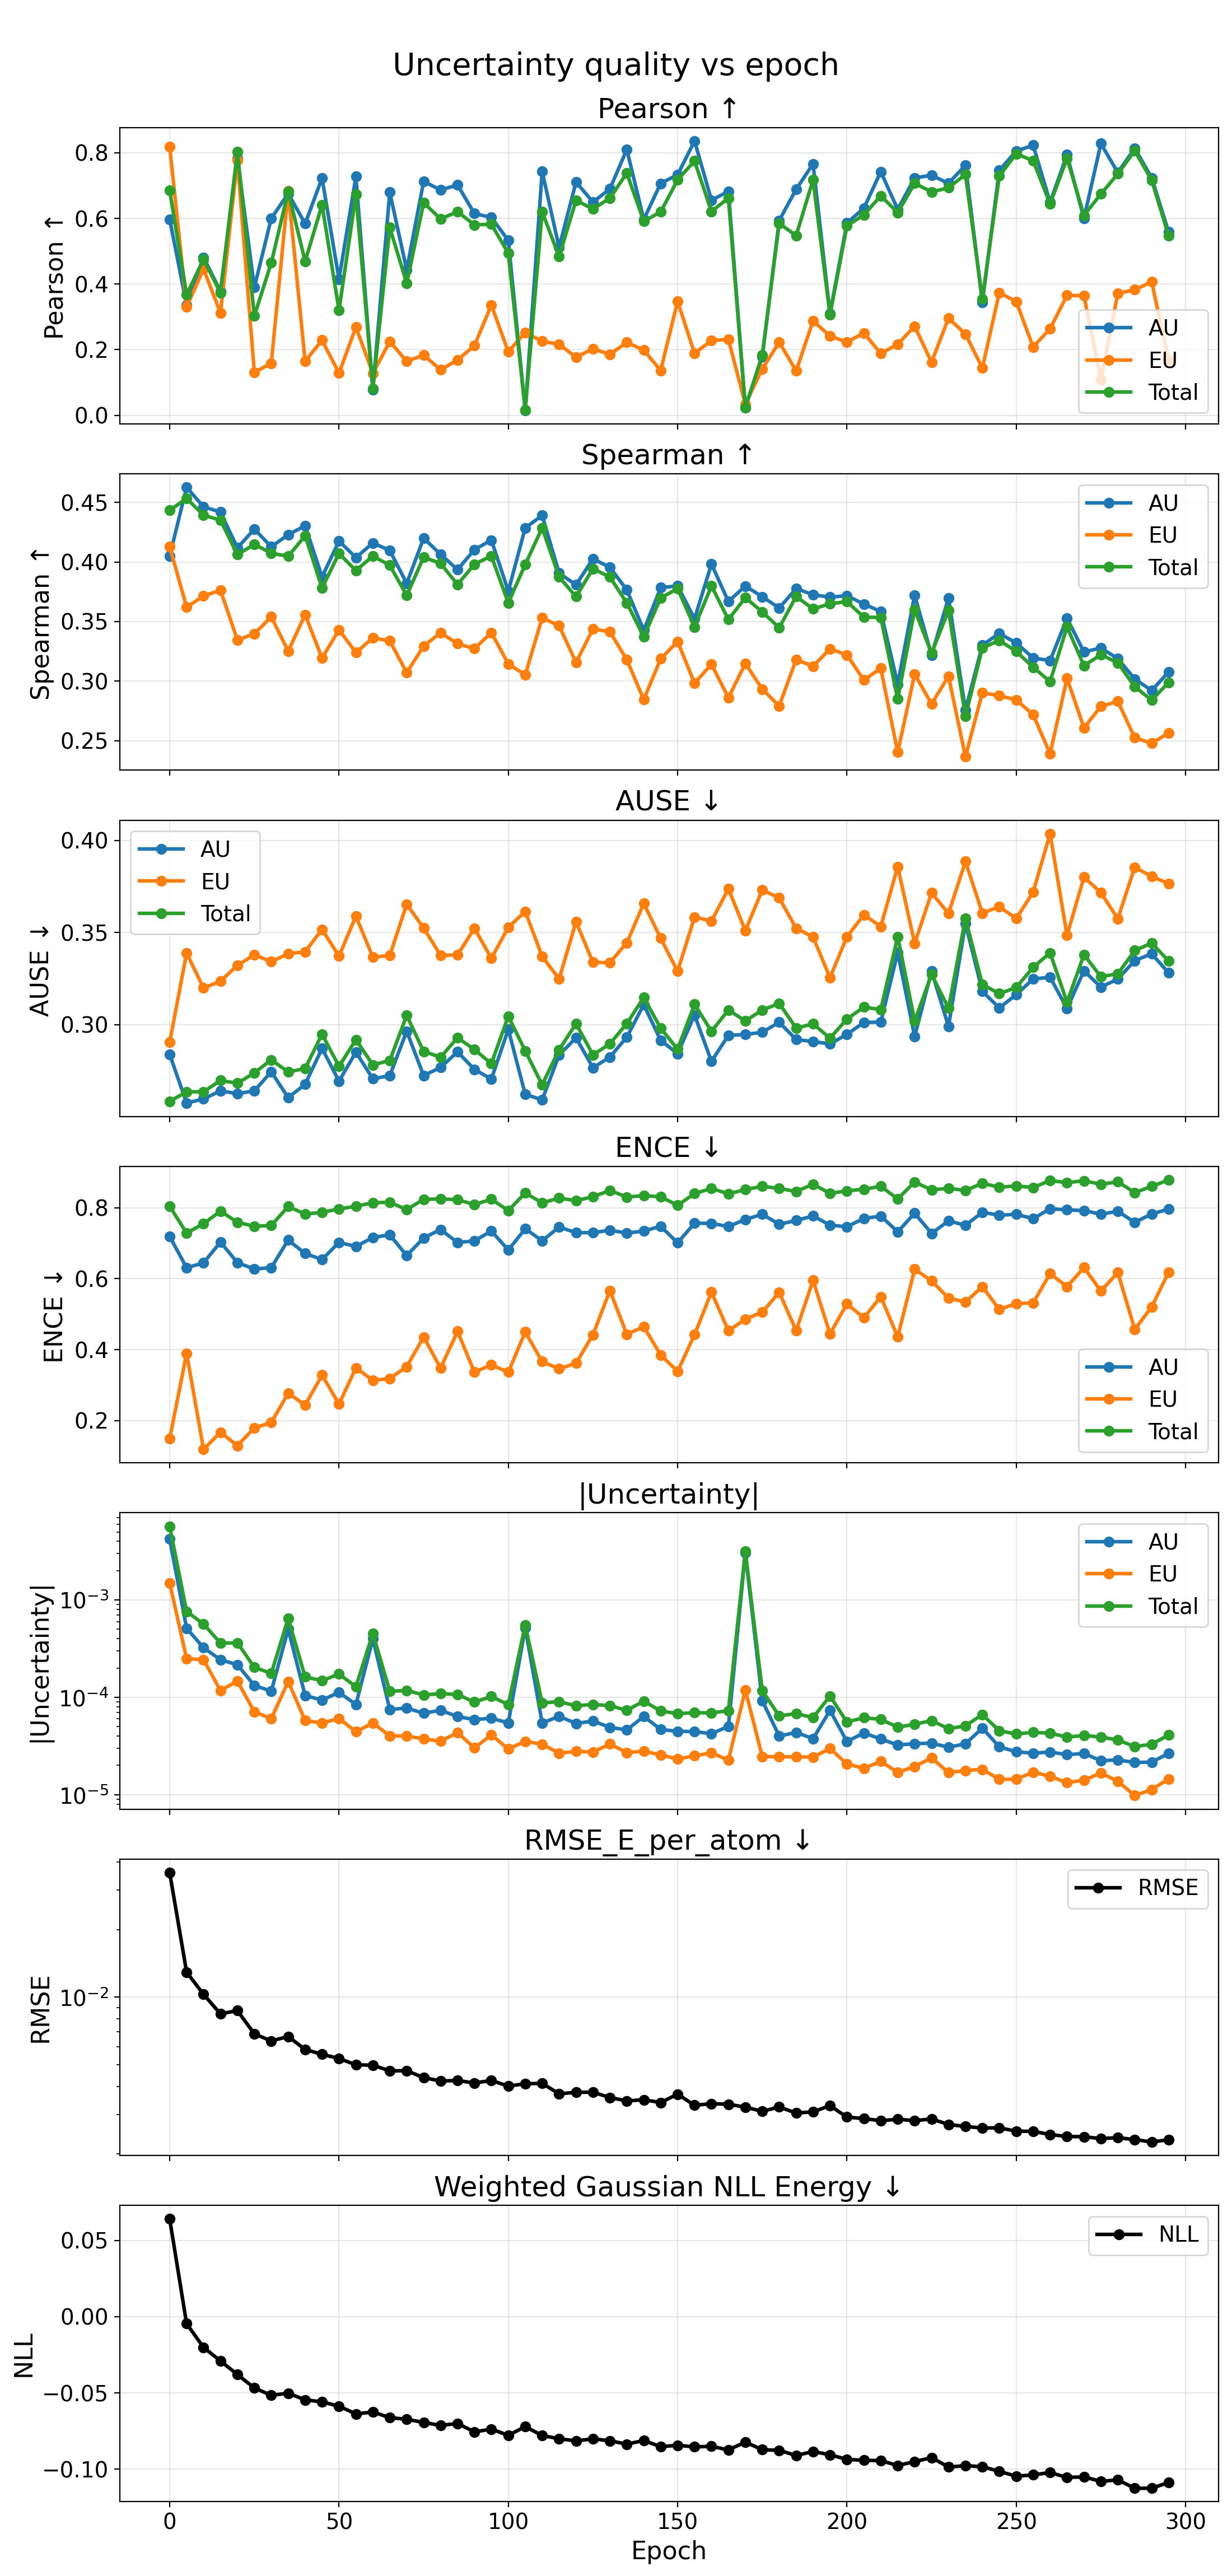

Source data for this figure (header and first rows):
epoch, pearson_aleatoric, pearson_epistemic, pearson_total, spearman_aleatoric, spearman_epistemic, spearman_total, ause_aleatoric, ause_epistemic, ause_total, ence_aleatoric, ence_epistemic, ence_total, nll_energy, rmse_e_atom, magnitude_aleatoric, magnitude_epistemic, magnitude_total
0, 0.5976, 0.8191, 0.6857, 0.4051, 0.4129, 0.4434, 0.2838, 0.2904, 0.2583, 0.7192, 0.149, 0.804, 0.064, 0.03593, 0.004214, 0.001497, 0.005711
5, 0.3362, 0.3304, 0.3679, 0.4627, 0.3621, 0.4534, 0.2574, 0.3388, 0.2634, 0.6306, 0.3894, 0.7284, -0.004627, 0.01294, 0.0005122, 0.000249, 0.0007612
10, 0.4815, 0.4458, 0.4756, 0.4463, 0.3714, 0.4393, 0.2595, 0.3198, 0.2635, 0.6447, 0.1192, 0.755, -0.02015, 0.01029, 0.0003225, 0.0002435, 0.000566
15, 0.3777, 0.3125, 0.3733, 0.4419, 0.3763, 0.4351, 0.264, 0.3236, 0.2696, 0.703, 0.1672, 0.7902, -0.02905, 0.008426, 0.0002431, 0.0001173, 0.0003604
20, 0.7834, 0.7777, 0.8036, 0.4119, 0.3346, 0.4062, 0.2624, 0.3322, 0.2681, 0.6452, 0.1295, 0.7589, -0.0379, 0.008713, 0.0002158, 0.0001466, 0.0003624
25, 0.3899, 0.1306, 0.3029, 0.4276, 0.3397, 0.4148, 0.264, 0.3379, 0.2737, 0.627, 0.1794, 0.7476, -0.04674, 0.006862, 0.0001323, 7.098357665732806e-05, 0.0002033
30, 0.6, 0.159, 0.4645, 0.4129, 0.354, 0.4074, 0.2743, 0.3342, 0.2808, 0.6312, 0.1944, 0.7499, -0.05152, 0.00638, 0.0001155, 6.031821741833482e-05, 0.0001759
35, 0.6759, 0.6843, 0.6821, 0.4229, 0.3252, 0.4048, 0.2603, 0.3385, 0.2742, 0.7088, 0.2775, 0.8034, -0.05014, 0.006678, 0.0005006, 0.0001451, 0.0006458
40, 0.5841, 0.165, 0.4692, 0.4305, 0.3558, 0.4221, 0.2675, 0.3396, 0.2761, 0.6708, 0.2438, 0.7821, -0.05455, 0.005844, 0.0001043, 5.77436478567995e-05, 0.000162
45, 0.723, 0.229, 0.6413, 0.3875, 0.3194, 0.3782, 0.2871, 0.3517, 0.2948, 0.654, 0.3285, 0.7867, -0.05582, 0.005562, 9.357016259918965e-05, 5.438403908852479e-05, 0.000148
50, 0.4149, 0.1286, 0.3202, 0.4176, 0.3432, 0.4072, 0.2692, 0.3372, 0.2773, 0.7023, 0.2464, 0.7965, -0.05869, 0.005328, 0.0001124, 6.072009440614465e-05, 0.0001731
55, 0.7273, 0.2688, 0.6727, 0.4037, 0.324, 0.3928, 0.285, 0.3589, 0.2918, 0.6908, 0.3488, 0.8038, -0.06372, 0.004994, 8.427257886160078e-05, 4.425437699603663e-05, 0.0001285
60, 0.07866, 0.1278, 0.08214, 0.416, 0.3363, 0.405, 0.2705, 0.3366, 0.2781, 0.7159, 0.3134, 0.8142, -0.06248, 0.004973, 0.0003986, 5.4429931663846104e-05, 0.0004531
65, 0.6796, 0.2252, 0.572, 0.4098, 0.3338, 0.3972, 0.2722, 0.3375, 0.2805, 0.7235, 0.3186, 0.815, -0.06612, 0.004694, 7.49273215588255e-05, 4.0192130961959265e-05, 0.0001151
70, 0.4433, 0.1647, 0.4023, 0.382, 0.3072, 0.3719, 0.2963, 0.3654, 0.305, 0.6649, 0.3519, 0.7947, -0.06728, 0.004699, 7.752574012035438e-05, 3.9986105168367206e-05, 0.0001175
75, 0.7131, 0.1837, 0.648, 0.4201, 0.3294, 0.4041, 0.2723, 0.3524, 0.2854, 0.7148, 0.4356, 0.8235, -0.0693, 0.00438, 6.849744048980028e-05, 3.7347468416762694e-05, 0.0001058
80, 0.6866, 0.1388, 0.5986, 0.4064, 0.3406, 0.3988, 0.2767, 0.3377, 0.2823, 0.7385, 0.348, 0.8247, -0.0713, 0.004228, 7.354088051579311e-05, 3.542042515220942e-05, 0.000109
85, 0.7022, 0.1687, 0.6205, 0.3936, 0.3315, 0.3811, 0.2852, 0.3378, 0.2928, 0.7018, 0.4515, 0.8226, -0.06996, 0.004251, 6.336693298477257e-05, 4.337320793690367e-05, 0.0001067
90, 0.6149, 0.2128, 0.5805, 0.4104, 0.3273, 0.3982, 0.2756, 0.3524, 0.2864, 0.7064, 0.3367, 0.8087, -0.07555, 0.004143, 5.9056539210941995e-05, 3.0207555211680983e-05, 8.926409441733994e-05
95, 0.6033, 0.3361, 0.5824, 0.4184, 0.3408, 0.405, 0.2704, 0.336, 0.2787, 0.7344, 0.357, 0.824, -0.07366, 0.004253, 6.079804354141743e-05, 4.1069925160179534e-05, 0.0001019
100, 0.5328, 0.1937, 0.4939, 0.3756, 0.3144, 0.3656, 0.2974, 0.3528, 0.3045, 0.6806, 0.3362, 0.7918, -0.07777, 0.004012, 5.456716537625653e-05, 2.9456717658007393e-05, 8.402388308874833e-05
105, 0.01539, 0.2526, 0.01678, 0.4286, 0.3054, 0.3979, 0.2621, 0.3615, 0.2857, 0.7406, 0.45, 0.8416, -0.07205, 0.004113, 0.0005172, 3.527061934377173e-05, 0.0005524
110, 0.7434, 0.2257, 0.6206, 0.4391, 0.3531, 0.4287, 0.2591, 0.337, 0.2673, 0.7067, 0.3664, 0.8136, -0.07784, 0.004125, 5.436633975622044e-05, 3.2936280212430805e-05, 8.73026200172717e-05
115, 0.5117, 0.2166, 0.4836, 0.3907, 0.3465, 0.3875, 0.2834, 0.3248, 0.2863, 0.7453, 0.3459, 0.8271, -0.08001, 0.003708, 6.37129857874379e-05, 2.665680121661808e-05, 9.036978707288654e-05
120, 0.7111, 0.1772, 0.6553, 0.3808, 0.3157, 0.3709, 0.2928, 0.3558, 0.3005, 0.7297, 0.3617, 0.8198, -0.08139, 0.003765, 5.38683096784689e-05, 2.780984872765998e-05, 8.167815831650842e-05
125, 0.6497, 0.2026, 0.6286, 0.4027, 0.3438, 0.3944, 0.2765, 0.3338, 0.2835, 0.7295, 0.4419, 0.831, -0.08007, 0.00377, 5.7005628091224024e-05, 2.7370299057988633e-05, 8.437592716212749e-05
130, 0.6901, 0.1856, 0.662, 0.3955, 0.3414, 0.3874, 0.2823, 0.3336, 0.2895, 0.7366, 0.5663, 0.8485, -0.08135, 0.003568, 4.905690086412506e-05, 3.303435788684453e-05, 8.209125877348015e-05
135, 0.8101, 0.2225, 0.7382, 0.3766, 0.318, 0.3657, 0.2932, 0.3444, 0.3005, 0.7284, 0.4435, 0.8299, -0.08353, 0.003447, 4.621309236685647e-05, 2.706625129738768e-05, 7.3279343667391e-05
140, 0.5969, 0.1985, 0.5915, 0.3427, 0.2846, 0.3373, 0.3108, 0.3658, 0.3147, 0.7342, 0.4647, 0.8341, -0.08116, 0.003488, 6.354178017489175e-05, 2.791285194234433e-05, 9.145463209528316e-05
145, 0.7068, 0.1367, 0.6199, 0.3785, 0.3188, 0.3699, 0.2914, 0.3469, 0.2979, 0.7475, 0.3851, 0.8306, -0.08519, 0.00339, 4.676964913902338e-05, 2.5580731468619432e-05, 7.235038061704017e-05
150, 0.7333, 0.3475, 0.7175, 0.3799, 0.3333, 0.3776, 0.2842, 0.3289, 0.2866, 0.701, 0.3386, 0.8067, -0.08427, 0.003694, 4.4673440037195176e-05, 2.3213521934804647e-05, 6.788696193172654e-05
155, 0.8361, 0.189, 0.7751, 0.3524, 0.2983, 0.3455, 0.3052, 0.3584, 0.311, 0.7564, 0.4424, 0.8398, -0.08534, 0.003295, 4.443213603011827e-05, 2.5071060613818473e-05, 6.950319664711969e-05
160, 0.6554, 0.228, 0.6214, 0.3983, 0.3143, 0.3799, 0.28, 0.3563, 0.2963, 0.7557, 0.5623, 0.8542, -0.08496, 0.003351, 4.224814106505164e-05, 2.68146032011839e-05, 6.906274422202842e-05
165, 0.6827, 0.2316, 0.6619, 0.3669, 0.2861, 0.3517, 0.2942, 0.3738, 0.3079, 0.7469, 0.4531, 0.8391, -0.0873, 0.003331, 5.0239089575356956e-05, 2.2608190695410713e-05, 7.284728027171696e-05
170, 0.02366, 0.03411, 0.024, 0.3798, 0.3149, 0.3701, 0.2946, 0.351, 0.302, 0.7668, 0.4859, 0.8509, -0.08219, 0.003234, 0.003049, 0.0001187, 0.003168
175, 0.1782, 0.1413, 0.1837, 0.3709, 0.2933, 0.3581, 0.2958, 0.3731, 0.3079, 0.7814, 0.5054, 0.8602, -0.08717, 0.003096, 9.227636100835752e-05, 2.46058494454644e-05, 0.0001169
180, 0.5938, 0.2231, 0.5849, 0.3614, 0.2792, 0.3449, 0.3012, 0.3688, 0.3115, 0.7534, 0.5616, 0.8541, -0.0876, 0.003241, 3.990682741257842e-05, 2.4466047760865876e-05, 6.437287517976984e-05
185, 0.6886, 0.1354, 0.5477, 0.3777, 0.3181, 0.3711, 0.2919, 0.3523, 0.2981, 0.7638, 0.4535, 0.8457, -0.09096, 0.003041, 4.358553588808263e-05, 2.4415024551671537e-05, 6.800056047582985e-05
190, 0.7663, 0.288, 0.7177, 0.3726, 0.3125, 0.3607, 0.2908, 0.3476, 0.3004, 0.7769, 0.5953, 0.8661, -0.08836, 0.003081, 3.756433522800762e-05, 2.4315398636406372e-05, 6.187973386773592e-05
195, 0.3103, 0.2419, 0.3059, 0.3705, 0.3271, 0.3649, 0.2895, 0.3255, 0.2926, 0.7507, 0.4443, 0.8403, -0.0905, 0.003284, 7.3287405905362e-05, 2.9750920747922864e-05, 0.000103
200, 0.5862, 0.2232, 0.5774, 0.3717, 0.322, 0.3669, 0.2947, 0.3477, 0.303, 0.7463, 0.5289, 0.8473, -0.09353, 0.00292, 3.513820793375544e-05, 2.064015213599191e-05, 5.5778360047347636e-05
205, 0.631, 0.2508, 0.611, 0.3647, 0.3009, 0.3536, 0.3011, 0.3597, 0.3095, 0.7696, 0.4898, 0.8521, -0.09411, 0.002874, 4.296259160027603e-05, 1.865777554083138e-05, 6.162036708865344e-05
210, 0.7426, 0.1883, 0.6687, 0.3585, 0.3109, 0.3535, 0.3013, 0.3532, 0.3081, 0.7763, 0.5491, 0.8602, -0.09434, 0.002812, 3.733555548808454e-05, 2.1927414795611072e-05, 5.92629703289731e-05
215, 0.6276, 0.2169, 0.618, 0.2974, 0.2403, 0.2849, 0.3392, 0.3858, 0.3478, 0.7319, 0.4358, 0.8246, -0.09752, 0.002855, 3.2302375199678865e-05, 1.696335531602074e-05, 4.926573051486684e-05
220, 0.7236, 0.2714, 0.7069, 0.3722, 0.306, 0.36, 0.2935, 0.3441, 0.3019, 0.7844, 0.6266, 0.8725, -0.095, 0.002815, 3.33883287054141e-05, 1.9434872087895768e-05, 5.282320084947969e-05
225, 0.7314, 0.162, 0.681, 0.3219, 0.2808, 0.3235, 0.3289, 0.3716, 0.3272, 0.7274, 0.5938, 0.8499, -0.09236, 0.002863, 3.375251376520737e-05, 2.3826222912131243e-05, 5.757873665022998e-05
230, 0.7071, 0.2964, 0.6932, 0.3699, 0.3041, 0.3594, 0.2991, 0.3604, 0.3089, 0.7629, 0.5452, 0.8547, -0.09854, 0.002706, 3.068441408331637e-05, 1.681573463736328e-05, 4.7500148712069856e-05
235, 0.7623, 0.2475, 0.7344, 0.2757, 0.2367, 0.2707, 0.3549, 0.3886, 0.3576, 0.7503, 0.5341, 0.8484, -0.09764, 0.00265, 3.3257048267551e-05, 1.769007997971357e-05, 5.0947128315146986e-05
240, 0.3445, 0.1443, 0.3538, 0.3302, 0.2903, 0.3279, 0.318, 0.3606, 0.3218, 0.787, 0.5775, 0.8687, -0.09831, 0.002611, 4.8264225916141186e-05, 1.814888516929443e-05, 6.641311091547322e-05
245, 0.7465, 0.3738, 0.7293, 0.3401, 0.2878, 0.3342, 0.3091, 0.364, 0.3168, 0.7788, 0.5132, 0.8576, -0.1014, 0.002614, 3.095832380689444e-05, 1.4356580023740832e-05, 4.53149038493666e-05
250, 0.8055, 0.3465, 0.797, 0.332, 0.2843, 0.325, 0.3163, 0.3576, 0.3202, 0.7813, 0.5301, 0.8612, -0.1046, 0.002526, 2.7545585970844968e-05, 1.4392792219310166e-05, 4.193837817159874e-05
255, 0.8229, 0.2083, 0.7759, 0.3195, 0.2718, 0.3117, 0.3248, 0.372, 0.3311, 0.769, 0.5318, 0.8569, -0.1037, 0.002522, 2.6624838664452e-05, 1.702121834793445e-05, 4.364605702109202e-05
260, 0.6489, 0.264, 0.6443, 0.3173, 0.2392, 0.2997, 0.3257, 0.4038, 0.339, 0.7968, 0.6145, 0.8765, -0.1022, 0.002441, 2.7386950785062255e-05, 1.5395186996715893e-05, 4.2782137782551215e-05
265, 0.7943, 0.3659, 0.7829, 0.3528, 0.3024, 0.3455, 0.3087, 0.3484, 0.3122, 0.794, 0.5773, 0.8707, -0.1054, 0.002391, 2.569636422125541e-05, 1.3273900887385538e-05, 3.897026512722732e-05
270, 0.5999, 0.3646, 0.6095, 0.3245, 0.2608, 0.313, 0.3292, 0.3801, 0.338, 0.7915, 0.6314, 0.8757, -0.105, 0.002387, 2.6525180926498705e-05, 1.4066860326897768e-05, 4.059204131717706e-05
275, 0.8281, 0.109, 0.6744, 0.3279, 0.2788, 0.3223, 0.3203, 0.3717, 0.326, 0.7819, 0.5652, 0.866, -0.108, 0.002341, 2.226116880471409e-05, 1.668853934937715e-05, 3.894970813631062e-05
280, 0.7399, 0.3713, 0.7362, 0.3189, 0.2831, 0.3154, 0.3248, 0.3575, 0.3276, 0.7899, 0.6173, 0.8731, -0.1069, 0.002363, 2.277510689289329e-05, 1.3722660686859456e-05, 3.649776759284123e-05
285, 0.8139, 0.3827, 0.806, 0.3018, 0.2525, 0.2954, 0.3347, 0.3855, 0.3402, 0.7586, 0.4571, 0.8425, -0.1124, 0.002317, 2.1356059406664372e-05, 9.761103774016817e-06, 3.111716316499951e-05
290, 0.7236, 0.4071, 0.7167, 0.2921, 0.2478, 0.2841, 0.3385, 0.3804, 0.3443, 0.7824, 0.5204, 0.8601, -0.1125, 0.002261, 2.1603850084577515e-05, 1.1288316655198259e-05, 3.2892166790179544e-05
295, 0.5587, 0.168, 0.5476, 0.3078, 0.2566, 0.299, 0.3281, 0.3766, 0.3345, 0.7957, 0.6184, 0.8781, -0.1086, 0.002313, 2.6482148567547484e-05, 1.4501503857016757e-05, 4.098365247632501e-05
